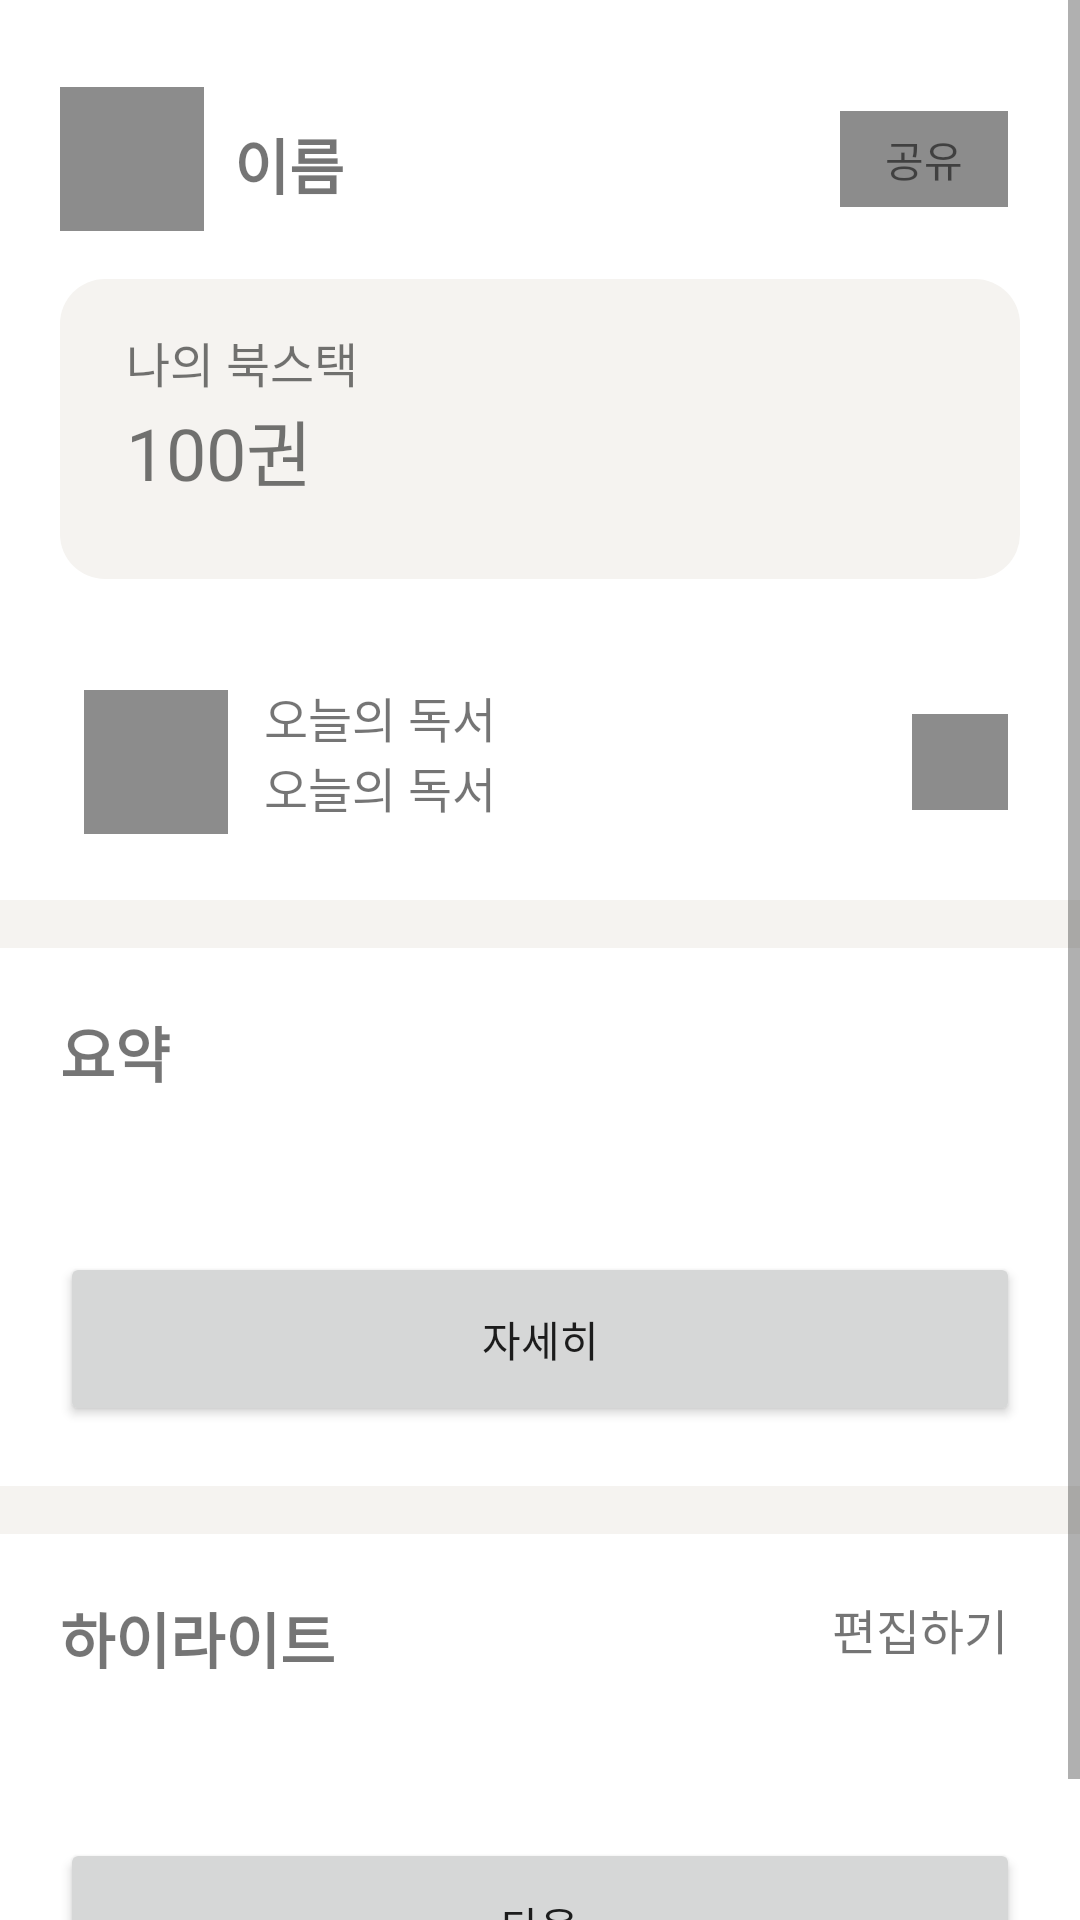

Here is an Android app screen rendered from its layout file. Give the layout XML and the strings, colors and styles it references.
<!-- AndroidManifest.xml: application theme Theme.Book_stack -->
<!-- res/layout/fragment_main.xml -->
<?xml version="1.0" encoding="utf-8"?>
<androidx.constraintlayout.widget.ConstraintLayout xmlns:android="http://schemas.android.com/apk/res/android"
    xmlns:app="http://schemas.android.com/apk/res-auto"
    xmlns:tools="http://schemas.android.com/tools"
    android:layout_width="match_parent"
    android:layout_height="match_parent"
    tools:context=".fragment.MainFragment">

    <ScrollView
        android:layout_width="match_parent"
        android:layout_height="match_parent"
        app:layout_constraintBottom_toBottomOf="parent"
        app:layout_constraintEnd_toEndOf="parent"
        app:layout_constraintStart_toStartOf="parent"
        app:layout_constraintTop_toTopOf="parent">

        <LinearLayout
            android:layout_width="match_parent"
            android:layout_height="wrap_content"
            android:background="@color/background"
            android:orientation="vertical">

            <RelativeLayout
                android:layout_width="match_parent"
                android:layout_height="300dp"
                android:background="@color/white">

                <ImageView

                    android:id="@+id/main_img_profile"
                    android:layout_width="48dp"
                    android:layout_height="48dp"
                    android:layout_alignParentStart="true"
                    android:layout_alignParentTop="true"
                    android:layout_marginStart="20dp"
                    android:layout_marginTop="29dp"
                    android:background="@color/gray"
                    android:contentDescription="테스트" />

                <TextView
                    android:id="@+id/main_tv_name"
                    android:layout_width="wrap_content"
                    android:layout_height="wrap_content"
                    android:layout_marginStart="10dp"
                    android:layout_marginTop="40dp"
                    android:layout_toEndOf="@+id/main_img_profile"
                    android:text="이름"
                    android:textSize="20sp"
                    android:textStyle="bold" />

                <TextView
                    android:id="@+id/main_btn_share"
                    android:layout_width="56dp"
                    android:layout_height="32dp"
                    android:layout_alignParentTop="true"
                    android:layout_alignParentEnd="true"
                    android:layout_marginTop="37dp"
                    android:layout_marginEnd="24dp"
                    android:background="@color/gray"
                    android:gravity="center"
                    android:text="공유"
                    android:textAlignment="center" />

                <RelativeLayout
                    android:layout_width="match_parent"
                    android:layout_height="100dp"
                    android:layout_below="@+id/main_img_profile"
                    android:layout_marginStart="20dp"
                    android:layout_marginTop="16dp"
                    android:layout_marginEnd="20dp"
                    android:background="@drawable/bg_radius">

                    <TextView
                        android:id="@+id/tv_main_my"
                        android:layout_width="wrap_content"
                        android:layout_height="wrap_content"
                        android:layout_marginStart="22dp"
                        android:layout_marginTop="16dp"
                        android:text="나의 북스택"
                        android:textSize="16sp" />
                    <TextView
                        android:layout_below="@+id/tv_main_my"
                        android:layout_marginStart="22dp"
                        android:text="100권"
                        android:textSize="24sp"
                        android:layout_width="wrap_content"
                        android:layout_height="wrap_content"/>
                </RelativeLayout>
                <ImageView
                    android:id="@+id/main_img_today_book"
                    android:layout_width="48dp"
                    android:layout_height="48dp"
                    android:layout_alignParentBottom="true"
                    android:layout_marginStart="28dp"
                    android:layout_marginTop="40dp"
                    android:layout_marginBottom="22dp"
                    android:background="@color/gray"
                    android:contentDescription="테스트" />

                <LinearLayout
                    android:layout_alignParentBottom="true"
                    android:layout_toEndOf="@+id/main_img_today_book"
                    android:orientation="vertical"
                    android:layout_marginStart="12dp"
                    android:layout_marginBottom="26dp"
                    android:layout_width="wrap_content"
                    android:layout_height="wrap_content">
                    <TextView
                        android:text="오늘의 독서"
                        android:textSize="16sp"
                        android:layout_width="wrap_content"
                        android:layout_height="wrap_content"/>
                    <TextView
                        android:text="오늘의 독서"
                        android:textSize="16sp"
                        android:layout_width="wrap_content"
                        android:layout_height="wrap_content"/>
                </LinearLayout>

                <ImageView

                    android:layout_width="32dp"
                    android:layout_height="32dp"
                    android:layout_alignParentBottom="true"
                    android:layout_alignParentEnd="true"
                    android:layout_marginEnd="24dp"
                    android:layout_marginTop="40dp"
                    android:layout_marginBottom="30dp"
                    android:background="@color/gray"
                    android:contentDescription="테스트" />
            </RelativeLayout>

            <LinearLayout
                android:layout_marginTop="16dp"
                android:orientation="vertical"
                android:background="@color/white"
                android:layout_width="match_parent"
                android:layout_height="wrap_content">
                <RelativeLayout
                    android:layout_marginStart="20dp"
                    android:layout_marginTop="20dp"
                    android:layout_marginBottom="26dp"
                    android:layout_width="match_parent"
                    android:layout_height="wrap_content">

                    <TextView
                        android:layout_width="wrap_content"
                        android:layout_height="wrap_content"
                        android:text="요약"
                        android:textSize="20sp"
                        android:textStyle="bold" />



                </RelativeLayout>

                <androidx.recyclerview.widget.RecyclerView
                    android:id="@+id/recyclerView_summary"
                    android:layout_width="match_parent"
                    android:layout_height="wrap_content"/>


                <Button
                    android:text="자세히"
                    android:id="@+id/btn_summary"
                    android:layout_marginTop="26dp"
                    android:layout_marginBottom="20dp"
                    android:layout_marginStart="20dp"
                    android:layout_marginEnd="20dp"
                    android:layout_width="match_parent"
                    android:layout_height="58dp"
                    app:layout_constraintBottom_toBottomOf="parent"
                    app:layout_constraintStart_toStartOf="parent" />
            </LinearLayout>

            <LinearLayout
                android:layout_marginTop="16dp"
                android:orientation="vertical"
                android:background="@color/white"
                android:layout_width="match_parent"
                android:layout_height="wrap_content">

                <RelativeLayout
                    android:layout_marginStart="20dp"
                    android:layout_marginTop="20dp"
                    android:layout_marginBottom="26dp"
                    android:layout_marginEnd="24dp"
                    android:layout_width="match_parent"
                    android:layout_height="wrap_content">

                <TextView
                    android:layout_width="wrap_content"
                    android:layout_height="wrap_content"
                    android:text="하이라이트"
                    android:textSize="20sp"
                    android:textStyle="bold" />

                <TextView
                    android:layout_alignParentEnd="true"
                    android:layout_width="wrap_content"
                    android:layout_height="wrap_content"

                    android:text="편집하기"
                    android:textSize="16sp"
                    />
                </RelativeLayout>
                <androidx.recyclerview.widget.RecyclerView
                    android:id="@+id/recyclerView_highlight"
                    android:layout_width="match_parent"
                    android:layout_height="wrap_content"/>
                <Button
                    android:text="다음"
                    android:id="@+id/btn_highlight"
                    android:layout_marginTop="26dp"
                    android:layout_marginBottom="20dp"
                    android:layout_marginStart="20dp"
                    android:layout_marginEnd="20dp"
                    android:layout_width="match_parent"
                    android:layout_height="58dp"
                    app:layout_constraintBottom_toBottomOf="parent"
                    app:layout_constraintStart_toStartOf="parent" />
            </LinearLayout>
        </LinearLayout>
    </ScrollView>
</androidx.constraintlayout.widget.ConstraintLayout>
<!-- resources referenced by this layout -->
<resources>
  <color name="background">#F5F3F0</color>
  <color name="gray">#8C8C8C</color>
  <color name="white">#FFFFFF</color>
  <!-- drawable bg_radius (drawable) -->
  <?xml version="1.0" encoding="utf-8"?>
  <shape xmlns:android="http://schemas.android.com/apk/res/android"
          android:shape="rectangle">
  
      <solid
              android:color="@color/background" > </solid>
  
      <corners
              android:radius="15dp"/>
  </shape>
  <style name="Theme.Book_stack" parent="Theme.MaterialComponents.Light.NoActionBar">
          
          <item name="colorPrimary">@color/colorPrimary</item>
          <item name="colorPrimaryDark">@color/colorPrimary</item>
          <item name="colorAccent">@color/colorPrimary</item>
          <item name="chipCornerRadius">8dp</item>
          <item name="bottomSheetDialogTheme">@style/CustomBottomSheetDialog</item>
          <item name="autoCompleteTextViewStyle">@style/cursorColor</item>
          <item name="colorControlActivated">@color/book_stack_black</item>
          <item name="actionMenuTextAppearance">@style/label_menu</item>
          <item name="android:actionMenuTextColor">@color/gray60</item>
          
      </style>
  <color name="colorPrimary">#E3E3E3</color>
  <style name="CustomBottomSheetDialog" parent="@style/ThemeOverlay.MaterialComponents.BottomSheetDialog">
          <item name="bottomSheetStyle">@style/CustomBottomSheet</item>
      </style>
  <style name="cursorColor" parent="Widget.AppCompat.AutoCompleteTextView">
          <item name="android:textCursorDrawable">@drawable/cursor</item>
  
      </style>
  <color name="book_stack_black">#1F1A14</color>
  <style name="label_menu">
          <item name="android:fontFamily">@font/suit_semi_bold_600</item>
          <item name="android:textSize">16sp</item>
          <item name="android:lineHeight">20dp</item>
          <item name="android:textColor">@color/gray60</item>
      </style>
  <color name="gray60">#999999</color>
  <style name="CustomBottomSheet" parent="Widget.MaterialComponents.BottomSheet">
          <item name="shapeAppearanceOverlay">@style/CustomShapeAppearanceBottomSheetDialog</item>
      </style>
  <!-- drawable cursor (drawable) -->
  <?xml version="1.0" encoding="utf-8"?>
  <shape xmlns:android="http://schemas.android.com/apk/res/android"
      android:shape="rectangle">
      
      <solid android:color="@color/book_stack_black"/>
      
      <size android:width="2dp" />
  </shape>
  <style name="CustomShapeAppearanceBottomSheetDialog" parent="">
          <item name="cornerFamily">rounded</item>
          <item name="cornerSizeTopRight">16dp</item>
          <item name="cornerSizeTopLeft">16dp</item>
          <item name="cornerSizeBottomRight">0dp</item>
          <item name="cornerSizeBottomLeft">0dp</item>
      </style>
</resources>
